Dataset: slot-classification-v1 (GitHub, CroquetaConQueso/EstanterIA). Classes: anomalia, ocupado, vacio.

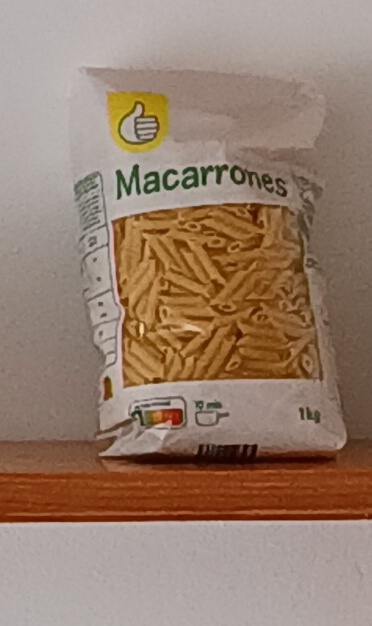
Label: ocupado

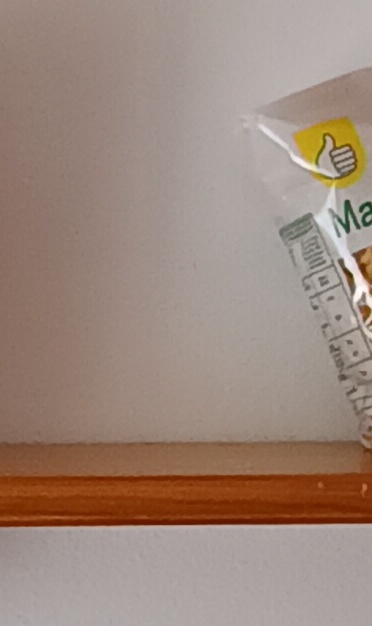
Label: vacio

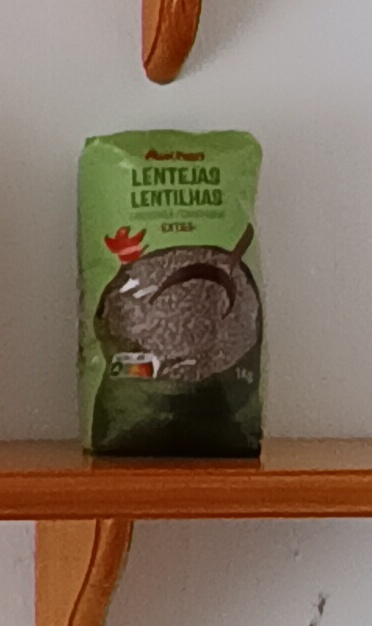
Label: ocupado

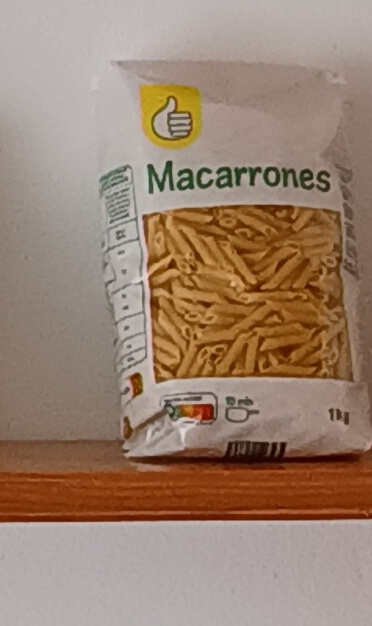
Label: anomalia

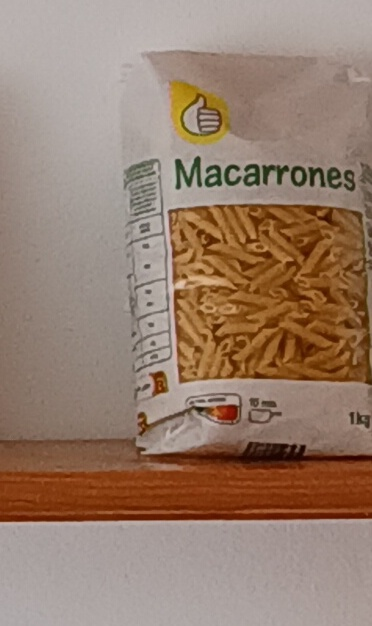
Label: ocupado

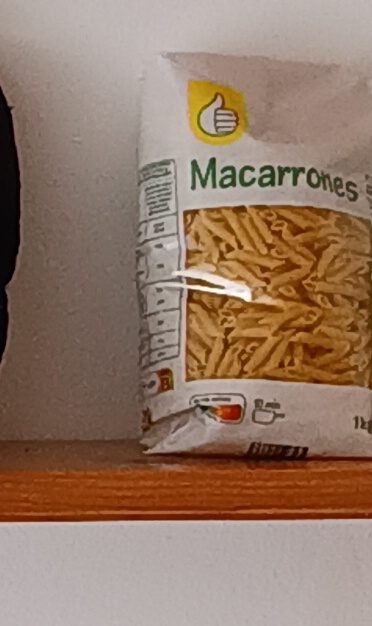
Label: ocupado
